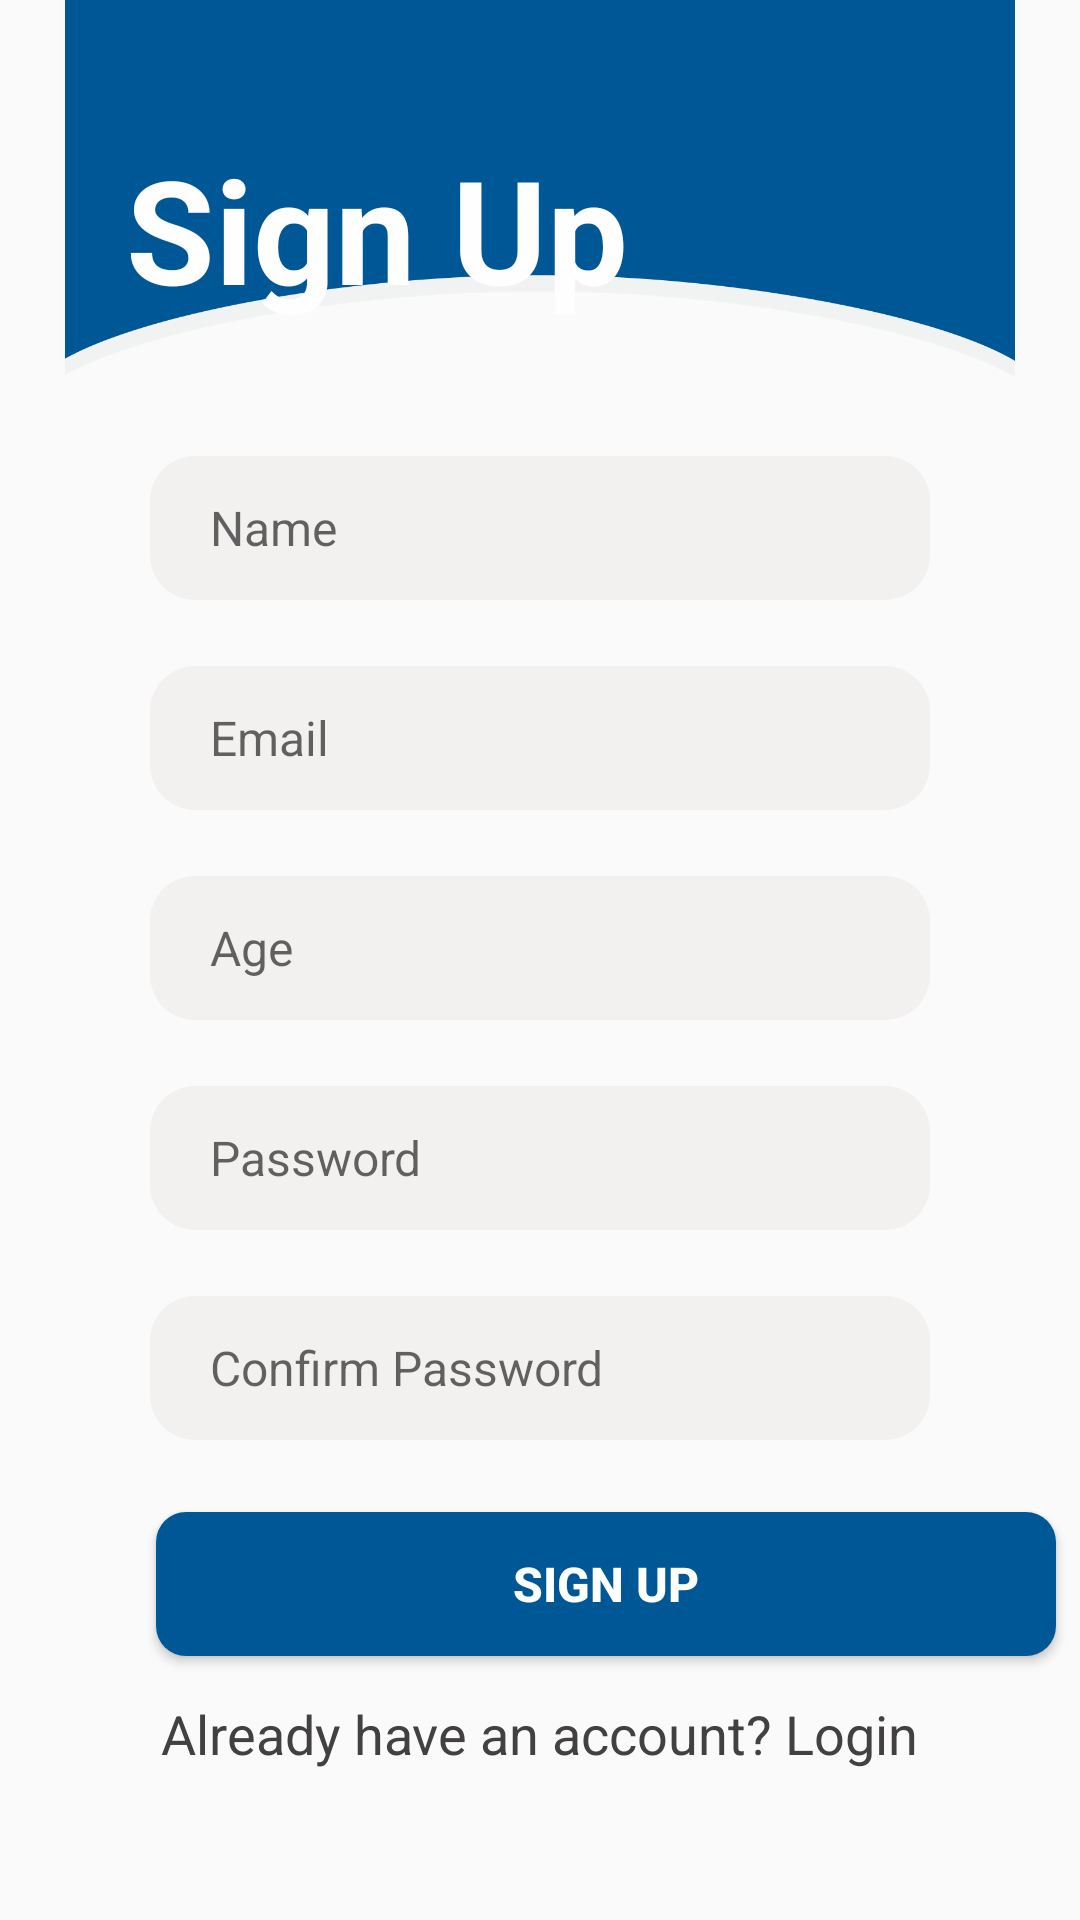

Here is an Android app screen rendered from its layout file. Give the layout XML and the strings, colors and styles it references.
<!-- AndroidManifest.xml: application theme Theme.Fitify2 -->
<!-- res/layout/activity_signup.xml -->
<?xml version="1.0" encoding="utf-8"?>
<RelativeLayout xmlns:android="http://schemas.android.com/apk/res/android"
    xmlns:app="http://schemas.android.com/apk/res-auto"
    xmlns:tools="http://schemas.android.com/tools"
    android:layout_width="match_parent"
    android:layout_height="match_parent"
    tools:context=".SignupActivity">

    <ImageView
        android:id="@+id/imageView6"
        android:layout_width="match_parent"
        android:layout_height="363dp"
        android:layout_alignParentStart="true"
        android:layout_alignParentTop="true"
        android:layout_alignParentEnd="true"
        android:layout_alignParentBottom="true"
        android:layout_centerHorizontal="true"
        android:layout_marginStart="0dp"
        android:layout_marginTop="-146dp"
        android:layout_marginEnd="0dp"
        android:layout_marginBottom="514dp"
        android:src="@drawable/image1" />

    <TextView
        android:id="@+id/textView4"
        android:layout_width="wrap_content"
        android:layout_height="wrap_content"
        android:layout_alignParentStart="true"
        android:layout_alignParentTop="true"
        android:layout_marginStart="42dp"
        android:layout_marginTop="44dp"
        android:text="Sign Up"
        android:textColor="#FEFEFE"
        android:textSize="48sp"
        android:textStyle="bold" />

    <EditText
        android:id="@+id/EmailSign"
        android:layout_width="260dp"
        android:layout_height="48dp"
        android:layout_alignParentBottom="true"
        android:layout_centerInParent="true"
        android:layout_marginStart="20dp"
        android:layout_marginTop="20dp"
        android:layout_marginEnd="20dp"
        android:layout_marginBottom="370dp"
        android:background="@drawable/edittext_background"
        android:hint="Email"
        android:inputType="textEmailAddress"
        android:maxLines="1"
        android:paddingStart="20dp"
        android:paddingEnd="20dp"
        android:textSize="16dp" />

    <EditText
        android:id="@+id/NameSign"
        android:layout_width="260dp"
        android:layout_height="48dp"
        android:layout_alignParentBottom="true"
        android:layout_centerHorizontal="true"
        android:layout_marginStart="20dp"
        android:layout_marginTop="20dp"
        android:layout_marginEnd="20dp"
        android:layout_marginBottom="440dp"
        android:background="@drawable/edittext_background"
        android:hint="Name"
        android:inputType="textPersonName"
        android:maxLines="1"
        android:paddingStart="20dp"
        android:paddingEnd="20dp"
        android:textSize="16sp" />

    <EditText
        android:id="@+id/AgeSign"
        android:layout_width="260dp"
        android:layout_height="48dp"
        android:layout_alignParentBottom="true"
        android:layout_centerHorizontal="true"
        android:layout_marginStart="20dp"
        android:layout_marginTop="20dp"
        android:layout_marginEnd="20dp"
        android:layout_marginBottom="300dp"
        android:background="@drawable/edittext_background"
        android:hint="Age"
        android:inputType="numberDecimal"
        android:maxLines="1"
        android:paddingStart="20dp"
        android:paddingEnd="20dp"
        android:textSize="16dp" />

    <EditText
        android:id="@+id/PassSign"
        android:layout_width="260dp"
        android:layout_height="48dp"
        android:layout_alignParentBottom="true"
        android:layout_centerHorizontal="true"
        android:layout_marginStart="20dp"
        android:layout_marginTop="20dp"
        android:layout_marginEnd="20dp"
        android:layout_marginBottom="230dp"
        android:background="@drawable/edittext_background"
        android:hint="Password"
        android:inputType="textPassword"
        android:maxLines="1"
        android:paddingStart="20dp"
        android:paddingEnd="20dp"
        android:textSize="16dp" />

    <EditText
        android:id="@+id/PassCon"
        android:layout_width="260dp"
        android:layout_height="48dp"
        android:layout_alignParentBottom="true"
        android:layout_centerHorizontal="true"
        android:layout_marginStart="20dp"
        android:layout_marginTop="20dp"
        android:layout_marginEnd="20dp"
        android:layout_marginBottom="160dp"
        android:background="@drawable/edittext_background"
        android:hint="Confirm Password"
        android:inputType="textPassword"
        android:maxLines="1"
        android:paddingStart="20dp"
        android:paddingEnd="20dp"
        android:textSize="16dp" />

    <Button
        android:id="@+id/signButton"
        android:layout_width="300dp"
        android:layout_height="wrap_content"
        android:layout_alignParentStart="true"
        android:layout_alignParentBottom="true"
        android:layout_centerHorizontal="true"
        android:layout_marginStart="52dp"
        android:layout_marginBottom="88dp"
        android:background="@drawable/button_background"
        android:gravity="center|center_horizontal"
        android:text="Sign Up"
        android:textColor="#ffffff"
        android:textSize="16sp"
        android:textStyle="bold" />

    <TextView
        android:id="@+id/loginRedirectText"
        android:layout_width="wrap_content"
        android:layout_height="wrap_content"
        android:layout_alignParentBottom="true"
        android:layout_centerHorizontal="true"
        android:layout_marginBottom="50dp"
        android:text="Already have an account? Login"
        android:textAlignment="center"
        android:textColor="#424040"
        android:textSize="18sp" />

</RelativeLayout>
<!-- resources referenced by this layout -->
<resources>
  <!-- drawable button_background (drawable) -->
  <?xml version="1.0" encoding="utf-8"?>
  <shape xmlns:android="http://schemas.android.com/apk/res/android"
      android:shape="rectangle">
  
      <solid android:color="#005795"/>
      <corners android:radius="10dp"/>
  
  </shape>
  <!-- drawable edittext_background (drawable) -->
  <?xml version="1.0" encoding="utf-8"?>
  <shape xmlns:android="http://schemas.android.com/apk/res/android"
      android:shape="rectangle">
  
      <solid android:color="#f3f0f0"/>
      <corners android:radius="15dp"/>
  
  </shape>
  <!-- drawable image1: png bitmap (drawable, 46672 bytes) -->
  <style name="Theme.Fitify2" parent="Theme.AppCompat.Light.NoActionBar">
          
          <item name="colorPrimary">@color/purple_500</item>
          <item name="colorPrimaryVariant">@color/purple_700</item>
          <item name="colorOnPrimary">@color/white</item>
          
          <item name="colorSecondary">@color/teal_200</item>
          <item name="colorSecondaryVariant">@color/teal_700</item>
          <item name="colorOnSecondary">@color/black</item>
          
          <item name="android:statusBarColor">?attr/colorPrimaryVariant</item>
          
      </style>
  <!-- not gathered from this repository: default colours our renderer supplied (Android Studio template values) -->
  <color name="purple_500">#FF6200EE</color>
  <color name="purple_700">#FF3700B3</color>
  <color name="teal_200">#FF03DAC5</color>
  <color name="teal_700">#FF018786</color>
  <color name="black">#FF000000</color>
  <color name="white">#FFFFFFFF</color>
</resources>
